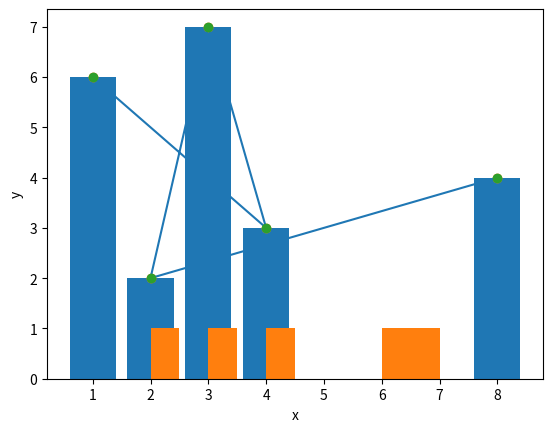

Source code (Python):
from matplotlib import pyplot as plt

x = [1, 4, 3, 2, 8]
y = [6, 3, 7, 2, 4]

# Plot
plt.plot(x,y)
plt.xlabel("x")
plt.ylabel("y")
# Show the plot
plt.show()

#Bar plot
plt.bar(x,y)
plt.xlabel("x")
plt.ylabel("y")
plt.show()

#Histogram plot
plt.hist(y)
plt.ylabel("y")
plt.show()

#Scatter plot
plt.scatter(x,y)
plt.xlabel("x")
plt.ylabel("y")
plt.show()

#Scatter plot 
plt.plot(x,y,'o')
plt.xlabel("x")
plt.ylabel("y")
plt.show()